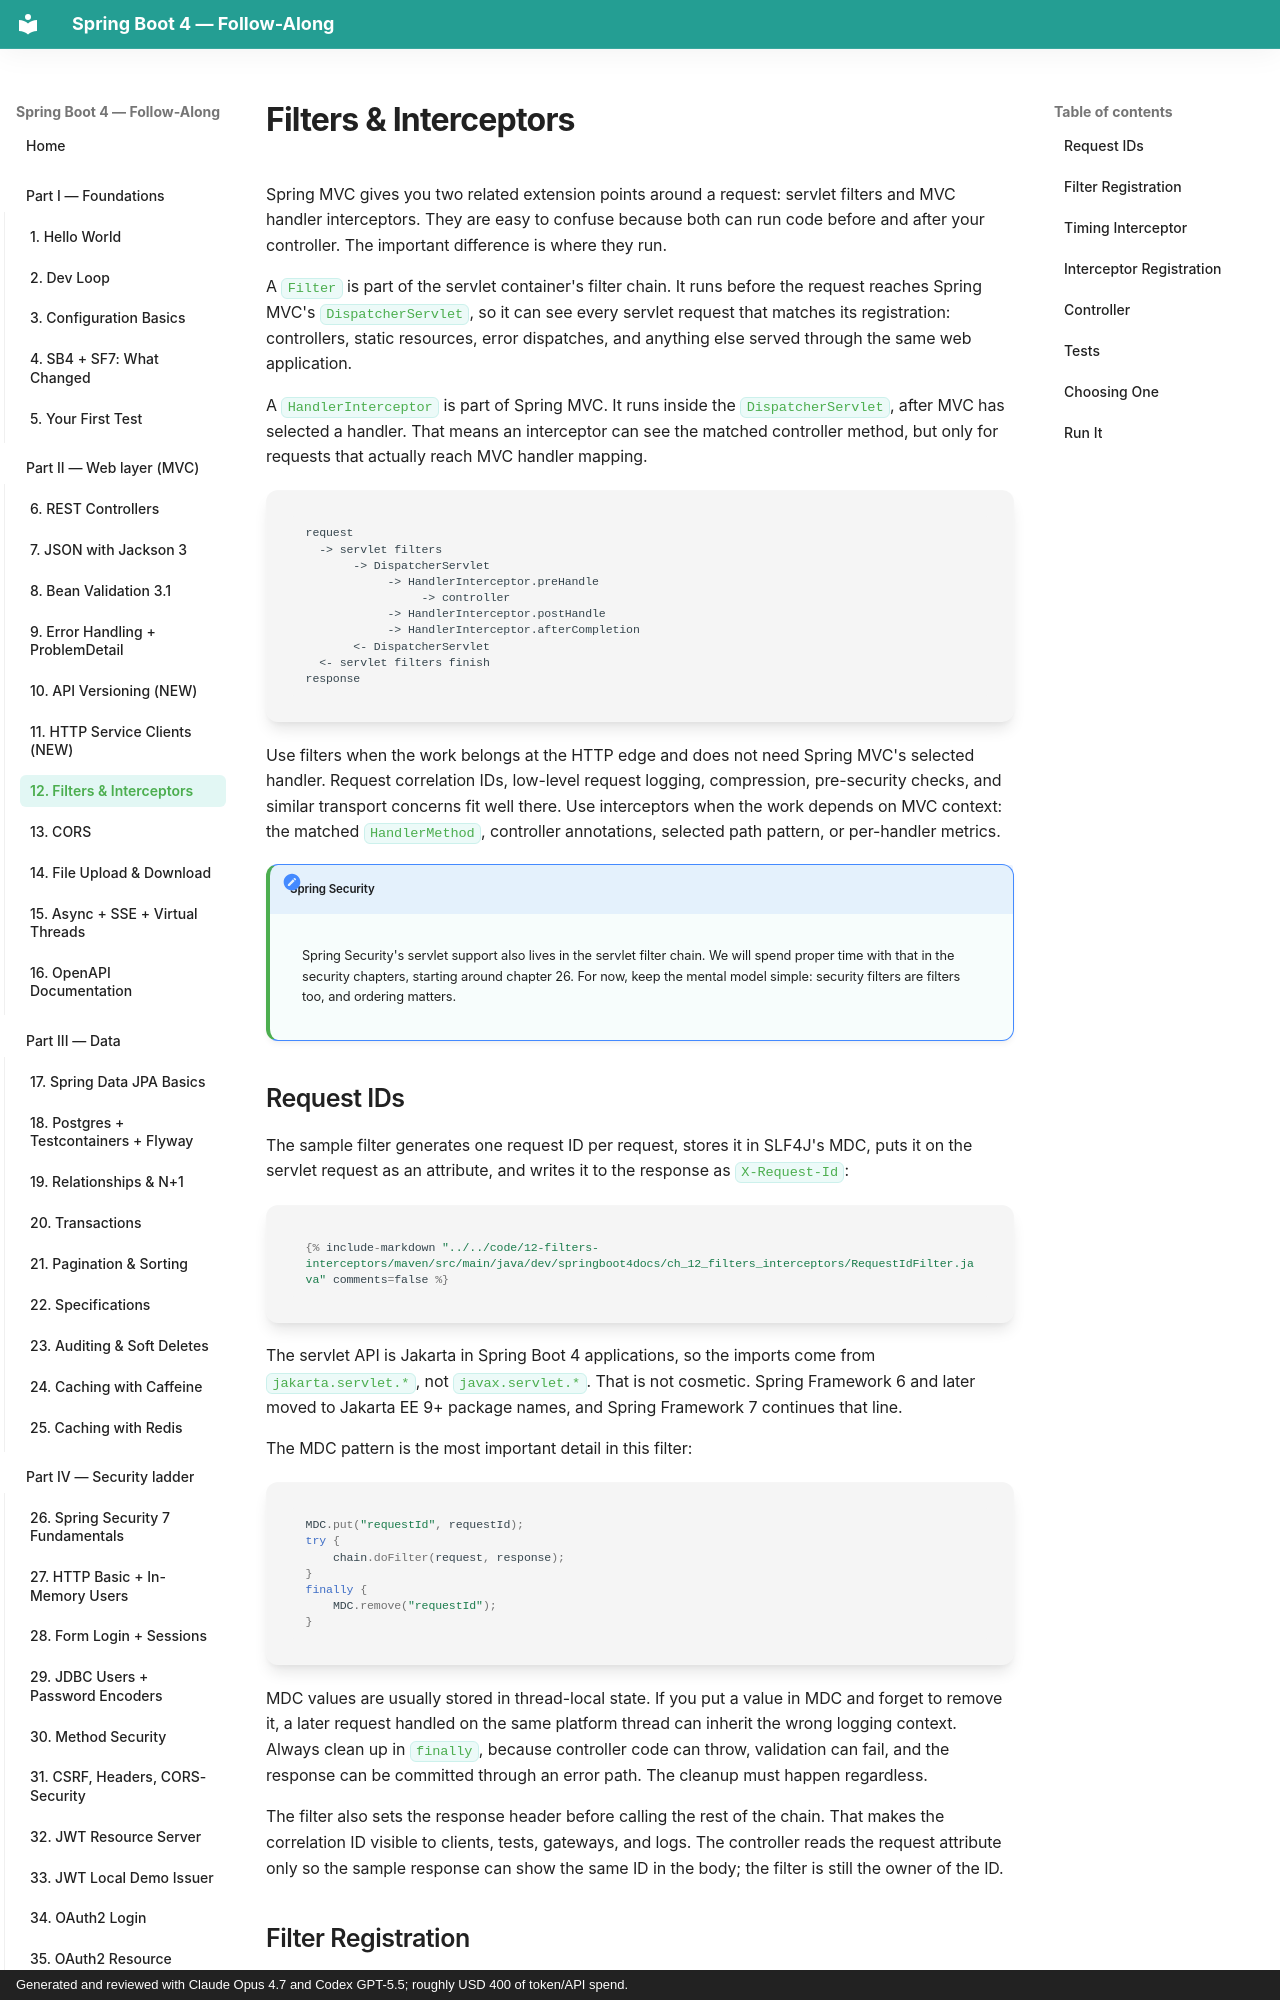

repository: prkprime/Spring-Boot-4-Docs-LLM-generated · page: 02-web/12-filters-interceptors/index.html · generator: mkdocs · copyright: Generated and reviewed with Claude Opus 4.7 and Codex GPT-5.5; roughly USD 400 of token/API spend.

# Filters & Interceptors

Spring MVC gives you two related extension points around a request: servlet filters and MVC handler interceptors. They are easy to confuse because both can run code before and after your controller. The important difference is where they run.

A `Filter` is part of the servlet container's filter chain. It runs before the request reaches Spring MVC's `DispatcherServlet`, so it can see every servlet request that matches its registration: controllers, static resources, error dispatches, and anything else served through the same web application.

A `HandlerInterceptor` is part of Spring MVC. It runs inside the `DispatcherServlet`, after MVC has selected a handler. That means an interceptor can see the matched controller method, but only for requests that actually reach MVC handler mapping.

```text
request
  -> servlet filters
       -> DispatcherServlet
            -> HandlerInterceptor.preHandle
                 -> controller
            -> HandlerInterceptor.postHandle
            -> HandlerInterceptor.afterCompletion
       <- DispatcherServlet
  <- servlet filters finish
response
```

Use filters when the work belongs at the HTTP edge and does not need Spring MVC's selected handler. Request correlation IDs, low-level request logging, compression, pre-security checks, and similar transport concerns fit well there. Use interceptors when the work depends on MVC context: the matched `HandlerMethod`, controller annotations, selected path pattern, or per-handler metrics.

!!! note "Spring Security"
    Spring Security's servlet support also lives in the servlet filter chain. We will spend proper time with that in the security chapters, starting around chapter 26. For now, keep the mental model simple: security filters are filters too, and ordering matters.

## Request IDs

The sample filter generates one request ID per request, stores it in SLF4J's MDC, puts it on the servlet request as an attribute, and writes it to the response as `X-Request-Id`:

```java
{% include-markdown "../../code/12-filters-interceptors/maven/src/main/java/dev/springboot4docs/ch_12_filters_interceptors/RequestIdFilter.java" comments=false %}
```

The servlet API is Jakarta in Spring Boot 4 applications, so the imports come from `jakarta.servlet.*`, not `javax.servlet.*`. That is not cosmetic. Spring Framework 6 and later moved to Jakarta EE 9+ package names, and Spring Framework 7 continues that line.

The MDC pattern is the most important detail in this filter:

```java
MDC.put("requestId", requestId);
try {
	chain.doFilter(request, response);
}
finally {
	MDC.remove("requestId");
}
```

MDC values are usually stored in thread-local state. If you put a value in MDC and forget to remove it, a later request handled on the same platform thread can inherit the wrong logging context. Always clean up in `finally`, because controller code can throw, validation can fail, and the response can be committed through an error path. The cleanup must happen regardless.

The filter also sets the response header before calling the rest of the chain. That makes the correlation ID visible to clients, tests, gateways, and logs. The controller reads the request attribute only so the sample response can show the same ID in the body; the filter is still the owner of the ID.
